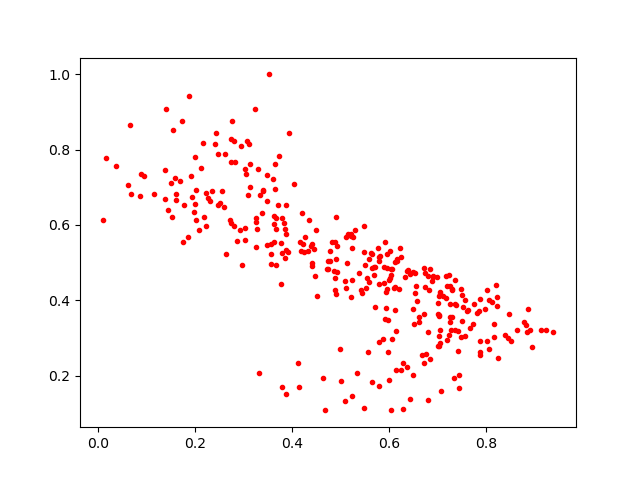

The data file committed next to this chart (first rows):
0.74936163, 0.42939052
0.01691, 0.779
0.4886, 0.5547
0.5975, 0.2626
0.7869, 0.2559
0.1906, 0.7311
0.2027, 0.6139
0.2824, 0.7685
0.2943, 0.8098
0.3239, 0.909
0.887, 0.3759
0.7175, 0.4071
0.3855, 0.5881
0.6834, 0.4276
0.848, 0.3633
0.3639, 0.7613
0.6335, 0.4629
0.1874, 0.9432
0.523, 0.1454
0.8059, 0.2718
0.4887, 0.4265
0.3382, 0.6327
0.5129, 0.4996
0.615, 0.2155
0.7421, 0.3179
0.7971, 0.3774
0.726, 0.3911
0.5945, 0.379
0.8066, 0.4005
0.5775, 0.5381
0.2021, 0.6941
0.2737, 0.8293
0.6503, 0.4742
0.4686, 0.1075
0.4903, 0.6212
0.9234, 0.3208
0.1931, 0.6739
0.595, 0.4298
0.3857, 0.5136
0.5372, 0.4738
0.7431, 0.2663
0.3485, 0.5458
0.6172, 0.5054
0.06639, 0.8658
0.7357, 0.455
0.6501, 0.3766
0.6725, 0.4853
0.08597, 0.6772
0.6233, 0.5397
0.3883, 0.6523
0.3262, 0.6181
0.7451, 0.1661
0.3788, 0.6192
0.5481, 0.1126
0.6758, 0.2582
0.882, 0.3337
0.7436, 0.2026
0.4141, 0.1699
0.5915, 0.5543
0.9145, 0.3198
0.7063, 0.1593
... 283 more rows
